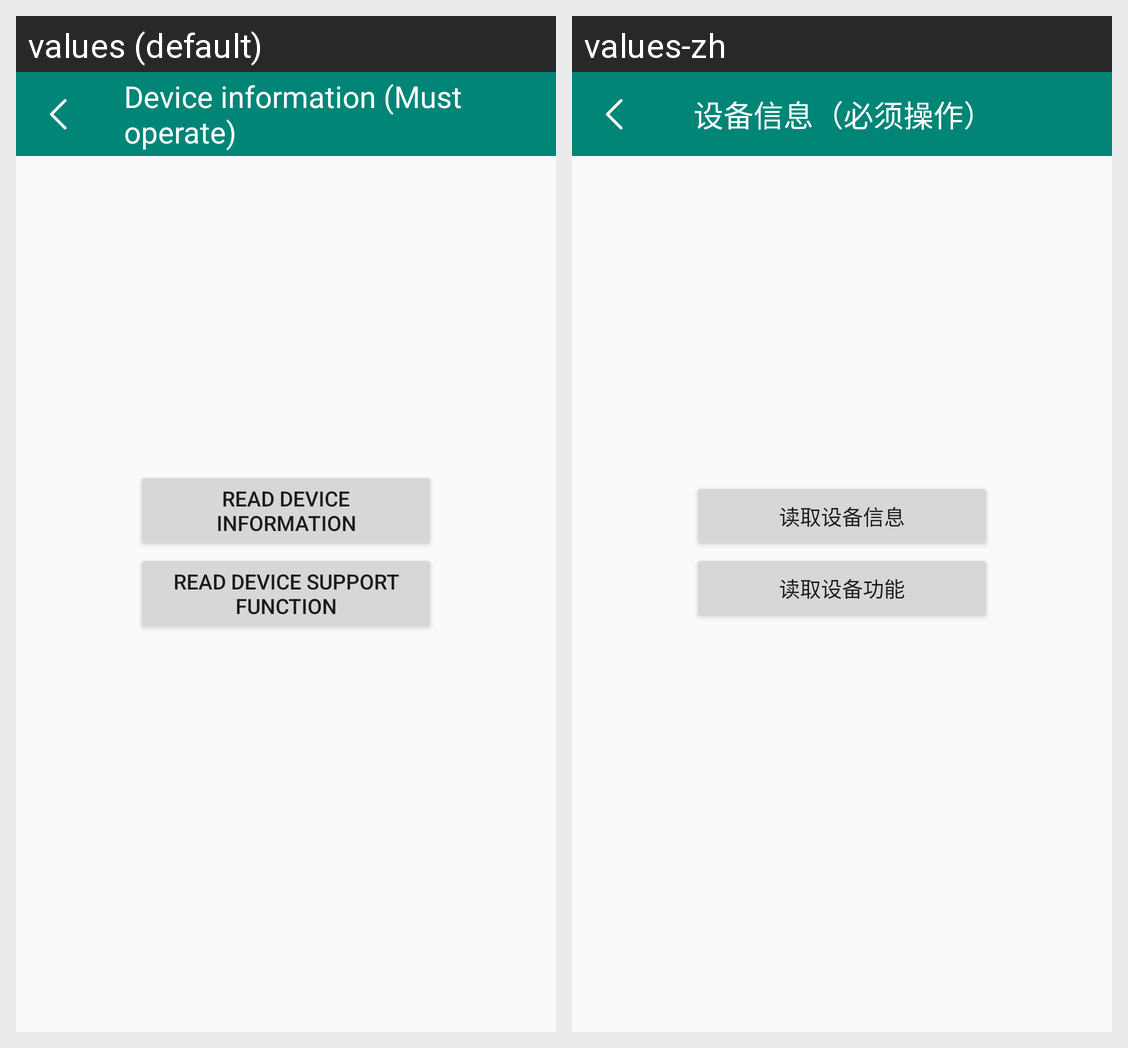

The Android screen above is rendered under two locales of the same app. Produce the string resources it draws, with the default and per-locale values.
Android screen res/layout/activity_device_info.xml rendered under 2 locales, left to right: values (default), values-zh. Device: Nexus 5 (rendered at 1080×1920; each locale shown at half size, 540×960, under a caption strip naming it); theme AppTheme.
Strings drawn on this screen, with the default value and each locale's value (text and hints the layout hard-codes, and strings that could not be matched under every locale, appear in the picture but are not listed):

app_device_info
  values: Device information (Must operate)
  values-zh: 设备信息（必须操作）

app_read_device_info
  values: Read device information
  values-zh: 读取设备信息

app_read_device_function
  values: Read device support function
  values-zh: 读取设备功能
